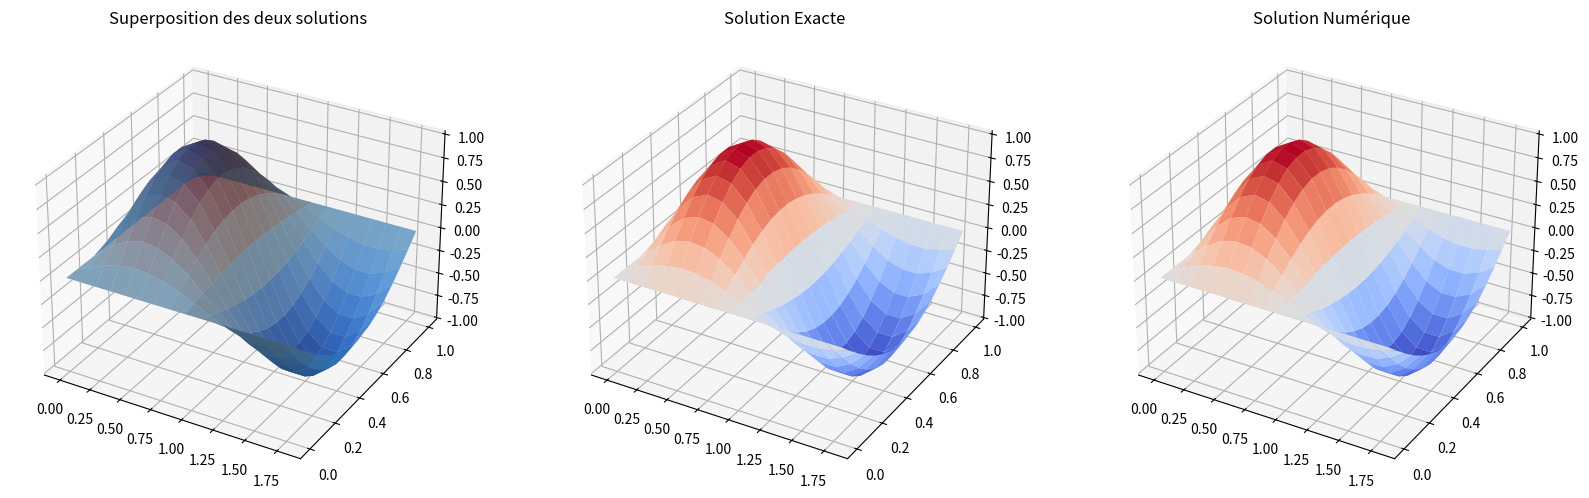

Python code for this plot:
#!/usr/bin/env python3
# -*- coding: utf-8 -*-
"""
Created on Tue Jan  5 18:34:48 2021

@author: cantin
"""

import numpy as np
import numpy.linalg as npl
from mpl_toolkits.mplot3d import Axes3D
import matplotlib.pyplot as plt
from matplotlib import cm

#  Discrétisation en espace


xmin = 0.0; xmax = 1.8; nptx = 16; nx = nptx-2  
hx = (xmax-xmin)/(nptx -1)
xx = np.linspace(xmin,xmax,nptx) 
xx = xx.transpose()
xxint = xx[1:nx+1]
ymin = 0.0; ymax = 1.0; npty = 16; ny = npty-2 
hy = (ymax-ymin)/(npty -1)
yy = np.linspace(ymin,ymax,npty)
yy=yy.transpose() 
yyint = yy[1:ny+1]


mu = μ = 1;
#Matrix A implementation

#MATRICE C
def C(Nx):
    Cm = (-μ/hy**2)*np.eye((Nx+2))
    Cm[0, 0] = Cm[-1, -1] = 0
    return Cm

#MATRICE B
def B(Nx):
    Bm = μ*((2/hx**2)+(2/hy**2))*np.eye((Nx+2)) +\
        (-μ/hx**2)*np.roll(np.eye((Nx+2)), shift=1, axis=1) +\
        (-μ/hx**2)*np.roll(np.eye((Nx+2)), shift=-1, axis=1)
    Bm[0, 0] = Bm[-1, -1] = 1
    Bm[0, 1] = Bm[0, -1] = 0
    Bm[-1, -2] = Bm[-1, 0] = 0
    return Bm


#MATRICE A
def A(Nx, Ny):
    kronI = np.zeros((Ny+2, Ny+2))
    kronI[0, 0] = kronI[-1, -1] = 1
    Im = np.eye(Nx+2)

    kronC = np.roll(np.eye(Ny+2), shift=+1, axis=1) + \
        np.roll(np.eye(Ny+2), shift=-1, axis=1)
    kronC[0, -1] = kronC[-1, 0] = 0
    kronC[0, 1] = kronC[-1, -2] = 0
    Cm = C(Nx)

    kronB = np.eye(Ny+2)
    kronB[0, 0] = kronB[-1, -1] = 0
    Bm = B(Nx)
    Am = np.kron(kronI, Im) + np.kron(kronC, Cm) + np.kron(kronB, Bm)
    return Am




##  Solution and source terms
u = np.zeros((nx+2)*(ny+2)) #Numerical solution
u_ex = np.zeros((nx+2)*(ny+2)) #Exact solution
F = np.zeros((nx+2)*(ny+2)) #Source term
#
#
# Source term
def Source_int(x):
    return 2*np.pi**2*(np.sin(np.pi*x[0])*np.sin(np.pi*x[1]))
def Source_bnd(x):
    return np.sin(np.pi*x[0])*np.sin(np.pi*x[1])
def Sol_sin(x):
    return np.sin(np.pi*x[0])*np.sin(np.pi*x[1])
for i in range(nptx):
    for j in range(npty):
        coord = np.array([i*hx,j*hy])
        u_ex[j*(nx+2) + i] = Sol_sin(coord)
    if i==0 or i==nptx-1: # Boundary x=0 ou x=xmax
        for j in range(npty):
            coord = np.array([i*hx,j*hy])
            F[j*(nx+2) + i]=Source_bnd(coord)
    else:
        for j in range(npty):
            coord = np.array([i*hx,j*hy])  
            if j==0 or j==npty-1: # Boundary y=0 ou y=ymax
                F[j*(nx+2) + i]=Source_bnd(coord)
            else:
                F[j*(nx+2) + i]=Source_int(coord)

uu_num = np.linalg.solve(A(nx, ny), F)
uu_num = np.reshape(u_ex,(nx+2 ,ny+2),order = 'F');


#Post-traintement u_ex+Visualization of the exct solution
uu_ex = np.reshape(u_ex,(nx+2 ,ny+2),order = 'F');
X,Y = np.meshgrid(xx,yy)
fig = plt.figure(figsize=(20, 20))
ax1 = fig.add_subplot(131, projection='3d')
ax1.plot_surface(X,Y,uu_ex.T,rstride = 1, cstride = 1, cmap = cm.coolwarm)
ax1.plot_surface(X, Y, uu_num.T, rstride=1, cstride=1, alpha=0.5)
plt.title('Superposition des deux solutions')

ax2 = fig.add_subplot(132, projection='3d')
ax2.plot_surface(X, Y, uu_ex.T, rstride=1, cstride=1, cmap = cm.coolwarm)
plt.title("Solution Exacte")

ax3 = fig.add_subplot(133, projection='3d')
ax3.plot_surface(X, Y, uu_num.T, rstride=1, cstride=1, cmap = cm.coolwarm)
plt.title("Solution Numérique")
plt.show()